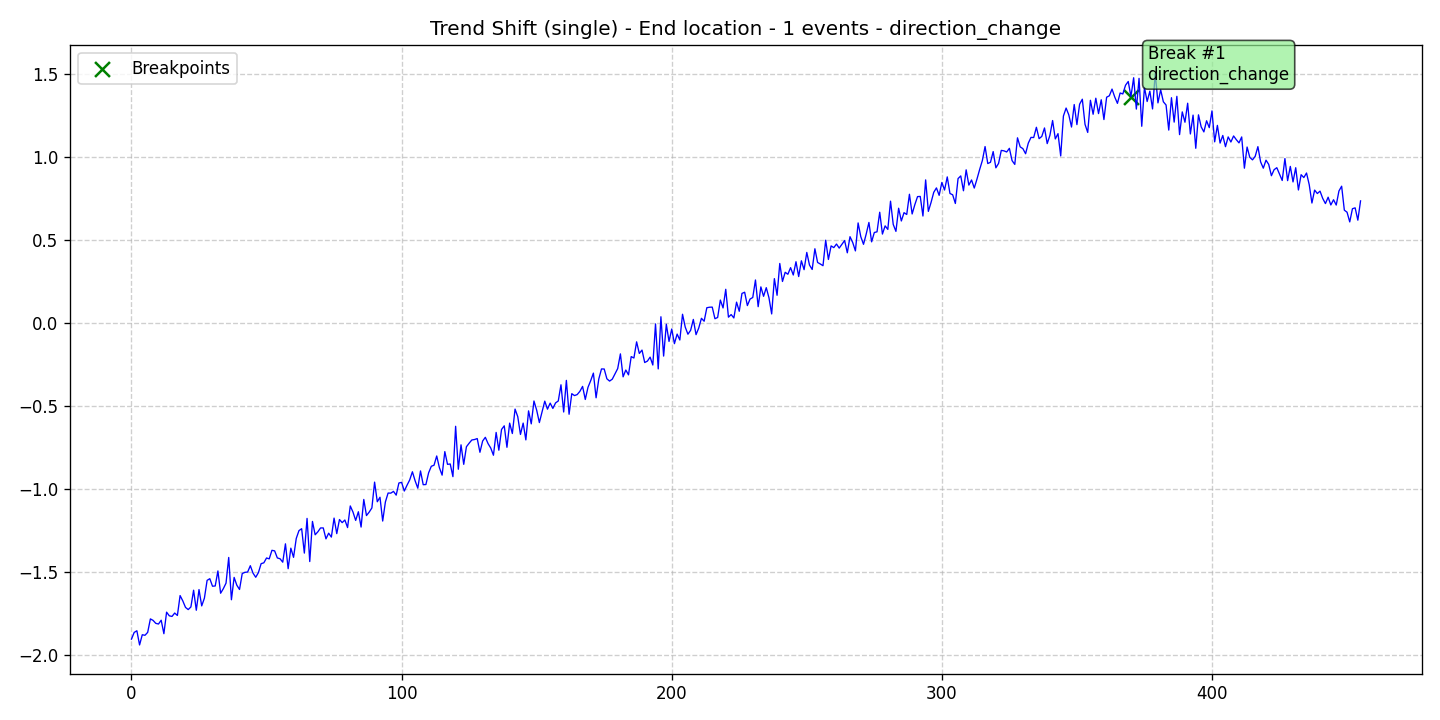

The data file committed next to this chart (first rows):
data, stationary, det_lin_up, det_lin_down, det_quad, det_cubic, det_exp, det_damped, stoc_trend, volatility, single_seas, multiple_seas, point_anom_single, point_anom_multi, collect_anom, context_anom, mean_shift, var_shift, trend_shift, date, is_break, is_anomaly, is_multi, location_beginning
-1.906, 0, 0, 0, 0, 0, 0, 0, 0, 0, 0, 0, 0, 0, 0, 0, 0, 0, 1, 2020-01-01, 0, 0, 0, 0
-1.866, 0, 0, 0, 0, 0, 0, 0, 0, 0, 0, 0, 0, 0, 0, 0, 0, 0, 1, 2020-01-02, 0, 0, 0, 0
-1.856, 0, 0, 0, 0, 0, 0, 0, 0, 0, 0, 0, 0, 0, 0, 0, 0, 0, 1, 2020-01-03, 0, 0, 0, 0
-1.941, 0, 0, 0, 0, 0, 0, 0, 0, 0, 0, 0, 0, 0, 0, 0, 0, 0, 1, 2020-01-04, 0, 0, 0, 0
-1.88, 0, 0, 0, 0, 0, 0, 0, 0, 0, 0, 0, 0, 0, 0, 0, 0, 0, 1, 2020-01-05, 0, 0, 0, 0
-1.883, 0, 0, 0, 0, 0, 0, 0, 0, 0, 0, 0, 0, 0, 0, 0, 0, 0, 1, 2020-01-06, 0, 0, 0, 0
-1.865, 0, 0, 0, 0, 0, 0, 0, 0, 0, 0, 0, 0, 0, 0, 0, 0, 0, 1, 2020-01-07, 0, 0, 0, 0
-1.784, 0, 0, 0, 0, 0, 0, 0, 0, 0, 0, 0, 0, 0, 0, 0, 0, 0, 1, 2020-01-08, 0, 0, 0, 0
-1.793, 0, 0, 0, 0, 0, 0, 0, 0, 0, 0, 0, 0, 0, 0, 0, 0, 0, 1, 2020-01-09, 0, 0, 0, 0
-1.811, 0, 0, 0, 0, 0, 0, 0, 0, 0, 0, 0, 0, 0, 0, 0, 0, 0, 1, 2020-01-10, 0, 0, 0, 0
-1.815, 0, 0, 0, 0, 0, 0, 0, 0, 0, 0, 0, 0, 0, 0, 0, 0, 0, 1, 2020-01-11, 0, 0, 0, 0
-1.792, 0, 0, 0, 0, 0, 0, 0, 0, 0, 0, 0, 0, 0, 0, 0, 0, 0, 1, 2020-01-12, 0, 0, 0, 0
-1.873, 0, 0, 0, 0, 0, 0, 0, 0, 0, 0, 0, 0, 0, 0, 0, 0, 0, 1, 2020-01-13, 0, 0, 0, 0
-1.744, 0, 0, 0, 0, 0, 0, 0, 0, 0, 0, 0, 0, 0, 0, 0, 0, 0, 1, 2020-01-14, 0, 0, 0, 0
-1.766, 0, 0, 0, 0, 0, 0, 0, 0, 0, 0, 0, 0, 0, 0, 0, 0, 0, 1, 2020-01-15, 0, 0, 0, 0
-1.769, 0, 0, 0, 0, 0, 0, 0, 0, 0, 0, 0, 0, 0, 0, 0, 0, 0, 1, 2020-01-16, 0, 0, 0, 0
-1.749, 0, 0, 0, 0, 0, 0, 0, 0, 0, 0, 0, 0, 0, 0, 0, 0, 0, 1, 2020-01-17, 0, 0, 0, 0
-1.763, 0, 0, 0, 0, 0, 0, 0, 0, 0, 0, 0, 0, 0, 0, 0, 0, 0, 1, 2020-01-18, 0, 0, 0, 0
-1.644, 0, 0, 0, 0, 0, 0, 0, 0, 0, 0, 0, 0, 0, 0, 0, 0, 0, 1, 2020-01-19, 0, 0, 0, 0
-1.676, 0, 0, 0, 0, 0, 0, 0, 0, 0, 0, 0, 0, 0, 0, 0, 0, 0, 1, 2020-01-20, 0, 0, 0, 0
-1.715, 0, 0, 0, 0, 0, 0, 0, 0, 0, 0, 0, 0, 0, 0, 0, 0, 0, 1, 2020-01-21, 0, 0, 0, 0
-1.728, 0, 0, 0, 0, 0, 0, 0, 0, 0, 0, 0, 0, 0, 0, 0, 0, 0, 1, 2020-01-22, 0, 0, 0, 0
-1.712, 0, 0, 0, 0, 0, 0, 0, 0, 0, 0, 0, 0, 0, 0, 0, 0, 0, 1, 2020-01-23, 0, 0, 0, 0
-1.611, 0, 0, 0, 0, 0, 0, 0, 0, 0, 0, 0, 0, 0, 0, 0, 0, 0, 1, 2020-01-24, 0, 0, 0, 0
-1.732, 0, 0, 0, 0, 0, 0, 0, 0, 0, 0, 0, 0, 0, 0, 0, 0, 0, 1, 2020-01-25, 0, 0, 0, 0
-1.608, 0, 0, 0, 0, 0, 0, 0, 0, 0, 0, 0, 0, 0, 0, 0, 0, 0, 1, 2020-01-26, 0, 0, 0, 0
-1.706, 0, 0, 0, 0, 0, 0, 0, 0, 0, 0, 0, 0, 0, 0, 0, 0, 0, 1, 2020-01-27, 0, 0, 0, 0
-1.659, 0, 0, 0, 0, 0, 0, 0, 0, 0, 0, 0, 0, 0, 0, 0, 0, 0, 1, 2020-01-28, 0, 0, 0, 0
-1.552, 0, 0, 0, 0, 0, 0, 0, 0, 0, 0, 0, 0, 0, 0, 0, 0, 0, 1, 2020-01-29, 0, 0, 0, 0
-1.542, 0, 0, 0, 0, 0, 0, 0, 0, 0, 0, 0, 0, 0, 0, 0, 0, 0, 1, 2020-01-30, 0, 0, 0, 0
-1.587, 0, 0, 0, 0, 0, 0, 0, 0, 0, 0, 0, 0, 0, 0, 0, 0, 0, 1, 2020-01-31, 0, 0, 0, 0
-1.586, 0, 0, 0, 0, 0, 0, 0, 0, 0, 0, 0, 0, 0, 0, 0, 0, 0, 1, 2020-02-01, 0, 0, 0, 0
-1.495, 0, 0, 0, 0, 0, 0, 0, 0, 0, 0, 0, 0, 0, 0, 0, 0, 0, 1, 2020-02-02, 0, 0, 0, 0
-1.63, 0, 0, 0, 0, 0, 0, 0, 0, 0, 0, 0, 0, 0, 0, 0, 0, 0, 1, 2020-02-03, 0, 0, 0, 0
-1.602, 0, 0, 0, 0, 0, 0, 0, 0, 0, 0, 0, 0, 0, 0, 0, 0, 0, 1, 2020-02-04, 0, 0, 0, 0
-1.569, 0, 0, 0, 0, 0, 0, 0, 0, 0, 0, 0, 0, 0, 0, 0, 0, 0, 1, 2020-02-05, 0, 0, 0, 0
-1.414, 0, 0, 0, 0, 0, 0, 0, 0, 0, 0, 0, 0, 0, 0, 0, 0, 0, 1, 2020-02-06, 0, 0, 0, 0
-1.669, 0, 0, 0, 0, 0, 0, 0, 0, 0, 0, 0, 0, 0, 0, 0, 0, 0, 1, 2020-02-07, 0, 0, 0, 0
-1.534, 0, 0, 0, 0, 0, 0, 0, 0, 0, 0, 0, 0, 0, 0, 0, 0, 0, 1, 2020-02-08, 0, 0, 0, 0
-1.581, 0, 0, 0, 0, 0, 0, 0, 0, 0, 0, 0, 0, 0, 0, 0, 0, 0, 1, 2020-02-09, 0, 0, 0, 0
-1.607, 0, 0, 0, 0, 0, 0, 0, 0, 0, 0, 0, 0, 0, 0, 0, 0, 0, 1, 2020-02-10, 0, 0, 0, 0
-1.511, 0, 0, 0, 0, 0, 0, 0, 0, 0, 0, 0, 0, 0, 0, 0, 0, 0, 1, 2020-02-11, 0, 0, 0, 0
-1.504, 0, 0, 0, 0, 0, 0, 0, 0, 0, 0, 0, 0, 0, 0, 0, 0, 0, 1, 2020-02-12, 0, 0, 0, 0
-1.502, 0, 0, 0, 0, 0, 0, 0, 0, 0, 0, 0, 0, 0, 0, 0, 0, 0, 1, 2020-02-13, 0, 0, 0, 0
-1.464, 0, 0, 0, 0, 0, 0, 0, 0, 0, 0, 0, 0, 0, 0, 0, 0, 0, 1, 2020-02-14, 0, 0, 0, 0
-1.509, 0, 0, 0, 0, 0, 0, 0, 0, 0, 0, 0, 0, 0, 0, 0, 0, 0, 1, 2020-02-15, 0, 0, 0, 0
-1.533, 0, 0, 0, 0, 0, 0, 0, 0, 0, 0, 0, 0, 0, 0, 0, 0, 0, 1, 2020-02-16, 0, 0, 0, 0
-1.505, 0, 0, 0, 0, 0, 0, 0, 0, 0, 0, 0, 0, 0, 0, 0, 0, 0, 1, 2020-02-17, 0, 0, 0, 0
-1.451, 0, 0, 0, 0, 0, 0, 0, 0, 0, 0, 0, 0, 0, 0, 0, 0, 0, 1, 2020-02-18, 0, 0, 0, 0
-1.447, 0, 0, 0, 0, 0, 0, 0, 0, 0, 0, 0, 0, 0, 0, 0, 0, 0, 1, 2020-02-19, 0, 0, 0, 0
-1.417, 0, 0, 0, 0, 0, 0, 0, 0, 0, 0, 0, 0, 0, 0, 0, 0, 0, 1, 2020-02-20, 0, 0, 0, 0
-1.423, 0, 0, 0, 0, 0, 0, 0, 0, 0, 0, 0, 0, 0, 0, 0, 0, 0, 1, 2020-02-21, 0, 0, 0, 0
-1.371, 0, 0, 0, 0, 0, 0, 0, 0, 0, 0, 0, 0, 0, 0, 0, 0, 0, 1, 2020-02-22, 0, 0, 0, 0
-1.375, 0, 0, 0, 0, 0, 0, 0, 0, 0, 0, 0, 0, 0, 0, 0, 0, 0, 1, 2020-02-23, 0, 0, 0, 0
-1.417, 0, 0, 0, 0, 0, 0, 0, 0, 0, 0, 0, 0, 0, 0, 0, 0, 0, 1, 2020-02-24, 0, 0, 0, 0
-1.422, 0, 0, 0, 0, 0, 0, 0, 0, 0, 0, 0, 0, 0, 0, 0, 0, 0, 1, 2020-02-25, 0, 0, 0, 0
-1.443, 0, 0, 0, 0, 0, 0, 0, 0, 0, 0, 0, 0, 0, 0, 0, 0, 0, 1, 2020-02-26, 0, 0, 0, 0
-1.332, 0, 0, 0, 0, 0, 0, 0, 0, 0, 0, 0, 0, 0, 0, 0, 0, 0, 1, 2020-02-27, 0, 0, 0, 0
-1.482, 0, 0, 0, 0, 0, 0, 0, 0, 0, 0, 0, 0, 0, 0, 0, 0, 0, 1, 2020-02-28, 0, 0, 0, 0
-1.358, 0, 0, 0, 0, 0, 0, 0, 0, 0, 0, 0, 0, 0, 0, 0, 0, 0, 1, 2020-02-29, 0, 0, 0, 0
... 396 more rows
